The GitHub repository Samouil16/Speech_Pathology_Classification contains a labelled image folder "images" with 4 categories: high, low, medium, very low. Examples follow, each with its label.

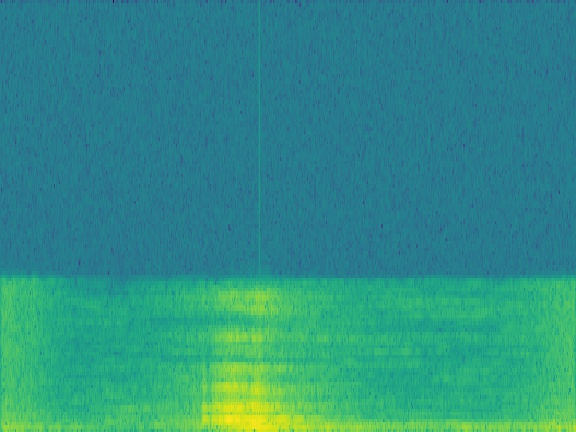
Label: very low

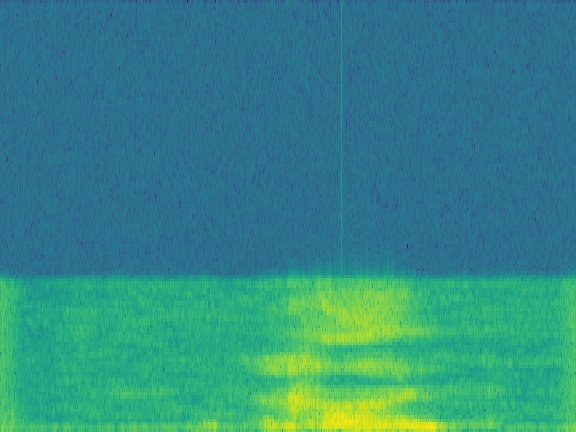
Label: low

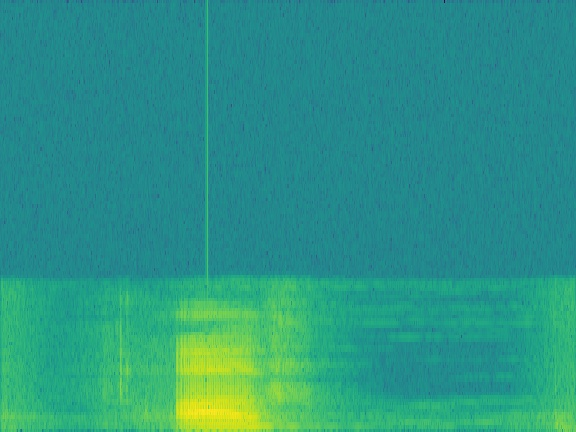
Label: high

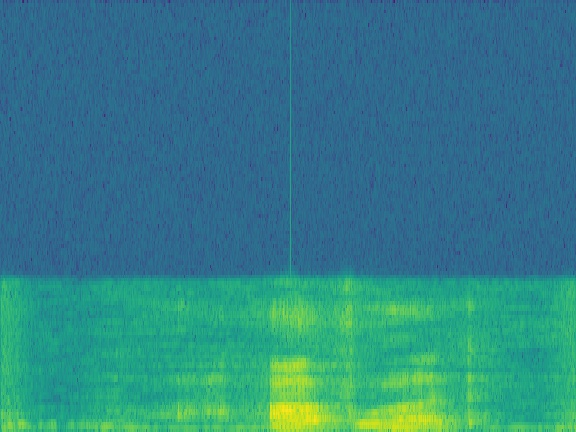
Label: medium

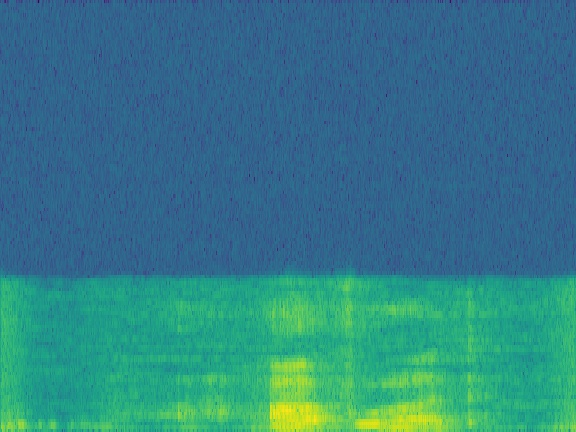
Label: medium

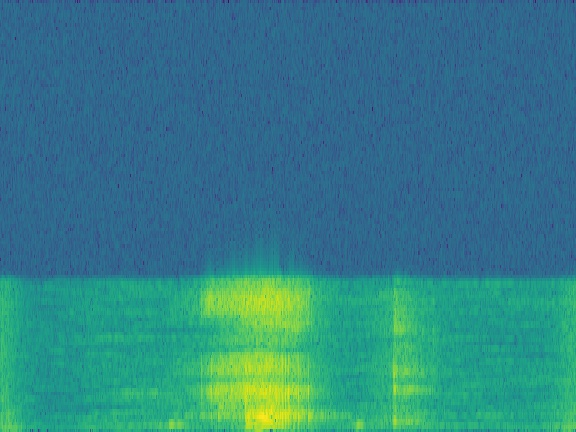
Label: low
